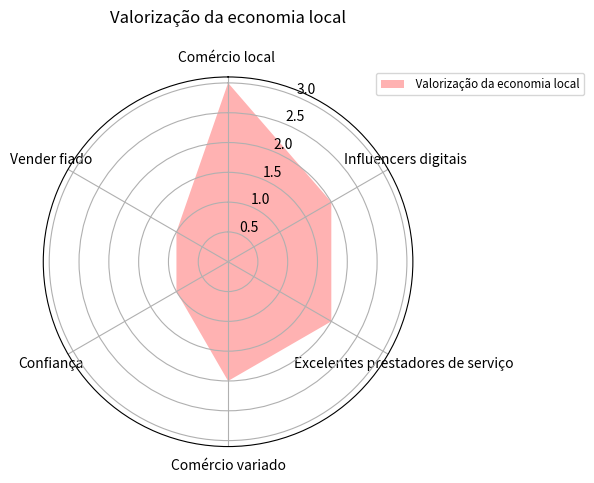

Reproduce this figure in Python.
from cmath import pi

from matplotlib import pyplot as plt
classes = ['Comércio local ','Influencers digitais','Excelentes prestadores de serviço ',
           'Comércio variado','Confiança','Vender fiado']
data1 = [3.00,2.00, 2.00, 2.00,1.00,1.00]
N = len(classes)
angles = [n / float(N) * 2 * pi for n in range(N)]
angles += angles[:1]
plt.clf()
ax = plt.subplot(polar=True)
ax.set_theta_offset(pi / 2)
ax.set_theta_direction(-1)

plt.xticks(angles[:-1], classes)


data1 += data1[:1]
ax.fill(angles, data1, facecolor='red', alpha=0.3)

ax.legend([' Valorização da economia local'], loc=(0.9, .95),  labelspacing=0.1, fontsize='small')
plt.title('Valorização da economia local\n')


plt.show()
